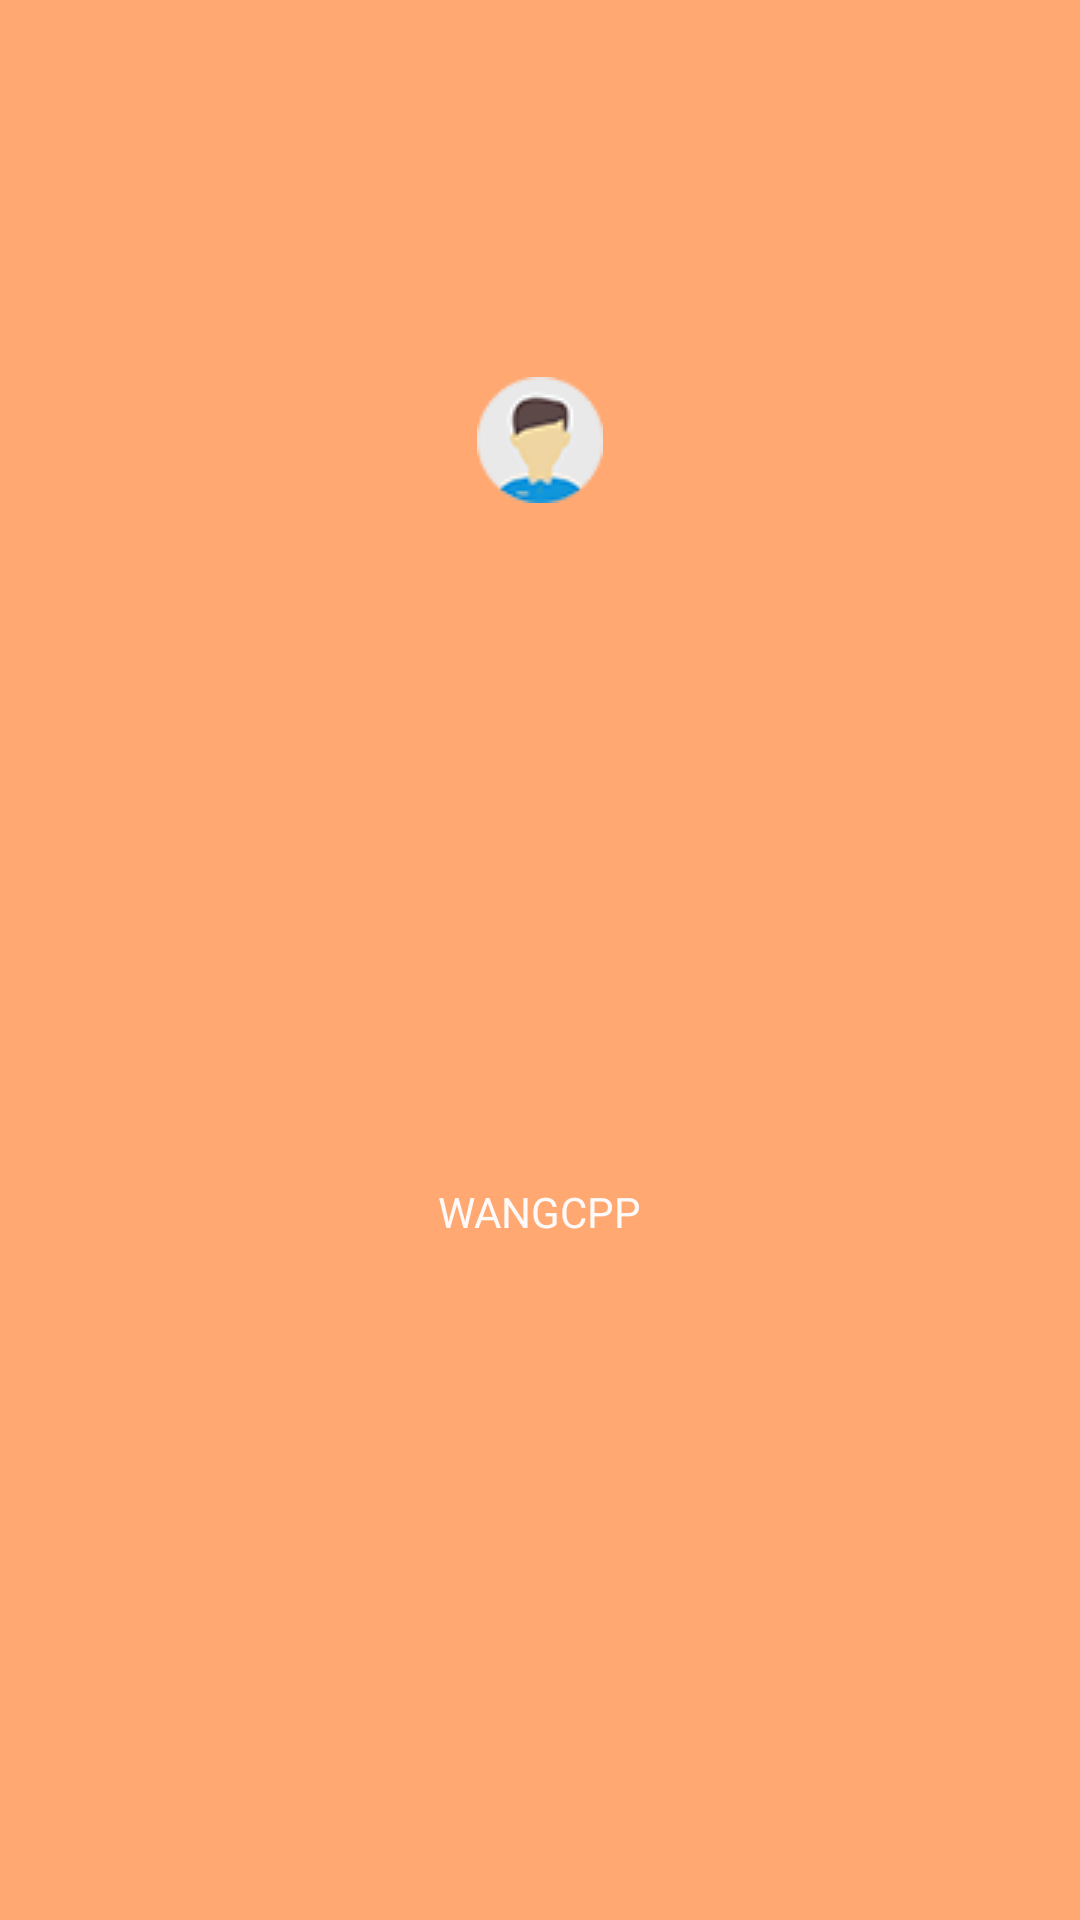

The Android layout XML behind this screen, and the referenced resources:
<!-- AndroidManifest.xml: application theme AppTheme -->
<!-- res/layout/navigation_head.xml -->
<?xml version="1.0" encoding="utf-8"?>
<android.support.constraint.ConstraintLayout
    xmlns:android="http://schemas.android.com/apk/res/android"
    xmlns:app="http://schemas.android.com/apk/res-auto"
    xmlns:tools="http://schemas.android.com/tools"
    android:layout_width="match_parent"
    android:layout_height="match_parent"
    android:background="#FFA871">


    <ImageView
        android:id="@+id/imageView"
        android:layout_width="wrap_content"
        android:layout_height="wrap_content"
        android:layout_marginBottom="8dp"
        android:layout_marginEnd="8dp"
        android:layout_marginStart="8dp"
        android:layout_marginTop="8dp"
        app:layout_constraintBottom_toBottomOf="parent"
        app:layout_constraintEnd_toEndOf="parent"
        app:layout_constraintStart_toStartOf="parent"
        app:layout_constraintTop_toTopOf="parent"
        app:layout_constraintVertical_bias="0.202"
        app:srcCompat="@drawable/user"/>

    <TextView
        android:id="@+id/textView2"
        android:layout_width="wrap_content"
        android:layout_height="wrap_content"
        android:layout_marginBottom="8dp"
        android:layout_marginEnd="8dp"
        android:layout_marginStart="8dp"
        android:layout_marginTop="8dp"
        android:text="WANGCPP"
        android:textColor="#FFFAFA"
        app:layout_constraintBottom_toBottomOf="parent"
        app:layout_constraintEnd_toEndOf="parent"
        app:layout_constraintStart_toStartOf="parent"
        app:layout_constraintTop_toBottomOf="@+id/imageView"/>
</android.support.constraint.ConstraintLayout>
<!-- resources referenced by this layout -->
<resources>
  <!-- drawable user: png bitmap (drawable, 3060 bytes) -->
  <style name="AppTheme" parent="Theme.AppCompat.Light.NoActionBar">
          
          <item name="colorPrimary">#A20815</item>
          <item name="colorPrimaryDark">#A20815</item>
          <item name="colorAccent">@color/colorAccent</item>
      </style>
  <!-- not gathered from this repository: default colours our renderer supplied (Android Studio template values) -->
  <color name="colorAccent">#FF03DAC5</color>
</resources>
